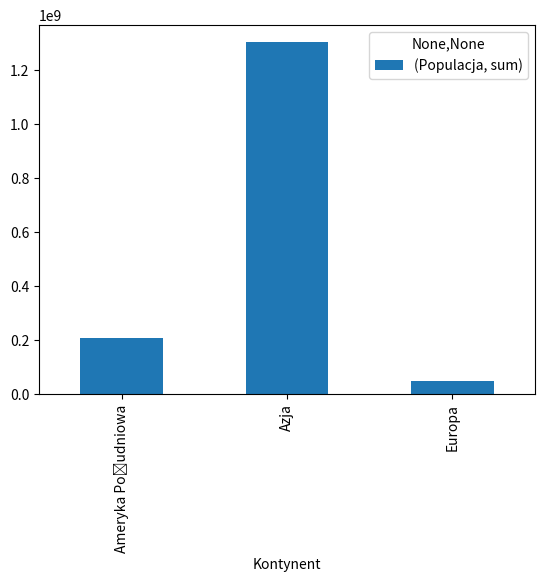

Write Python code to recreate this figure.
import numpy as np
import pandas as pd
import matplotlib.pyplot as plt

#s = pd.Series(np.random.randn(1000), index=pd.date_range('01/01/2015', periods=1000))

#s = s.cumsum()
#print(s)
#s.plot()
#plt.show()

data = {'Kraj': ['Belgia', 'Indie', 'Brazylia', 'Polska'],
        'Stolica': ['Bruksela', 'New Delhi', 'Brasilia', 'Warszawa'],
        'Kontynent': ['Europa', 'Azja', 'Ameryka Południowa', 'Europa'],
        'Populacja': [11190846, 1303171045, 207847528, 38675467]}

df = pd.DataFrame(data)
print(df)
grupa = df.groupby(['Kontynent']).agg({'Populacja':['sum']})
wykres = grupa.plot.bar()

wykres = grupa.plot